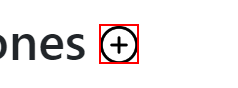
Task: Testing data from excel file using automation
Workflow: ZoneCreateRead

Step 1: click on the image

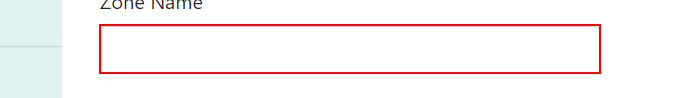
Step 2: type [ZoneName] into the text box in window 'Create Zone - Connected Office: Device Management' (chrome.exe)

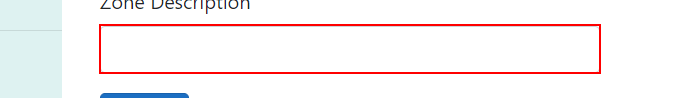
Step 3: type [ZoneDescription] into the text box in window 'Create Zone - Connected Office: Device Management' (chrome.exe)

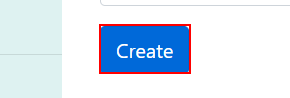
Step 4: click on the text box in window 'Create Zone - Connected Office: Device Management' (chrome.exe)

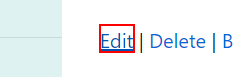
Step 5: click on the link

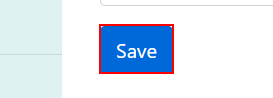
Step 6: click on the text box

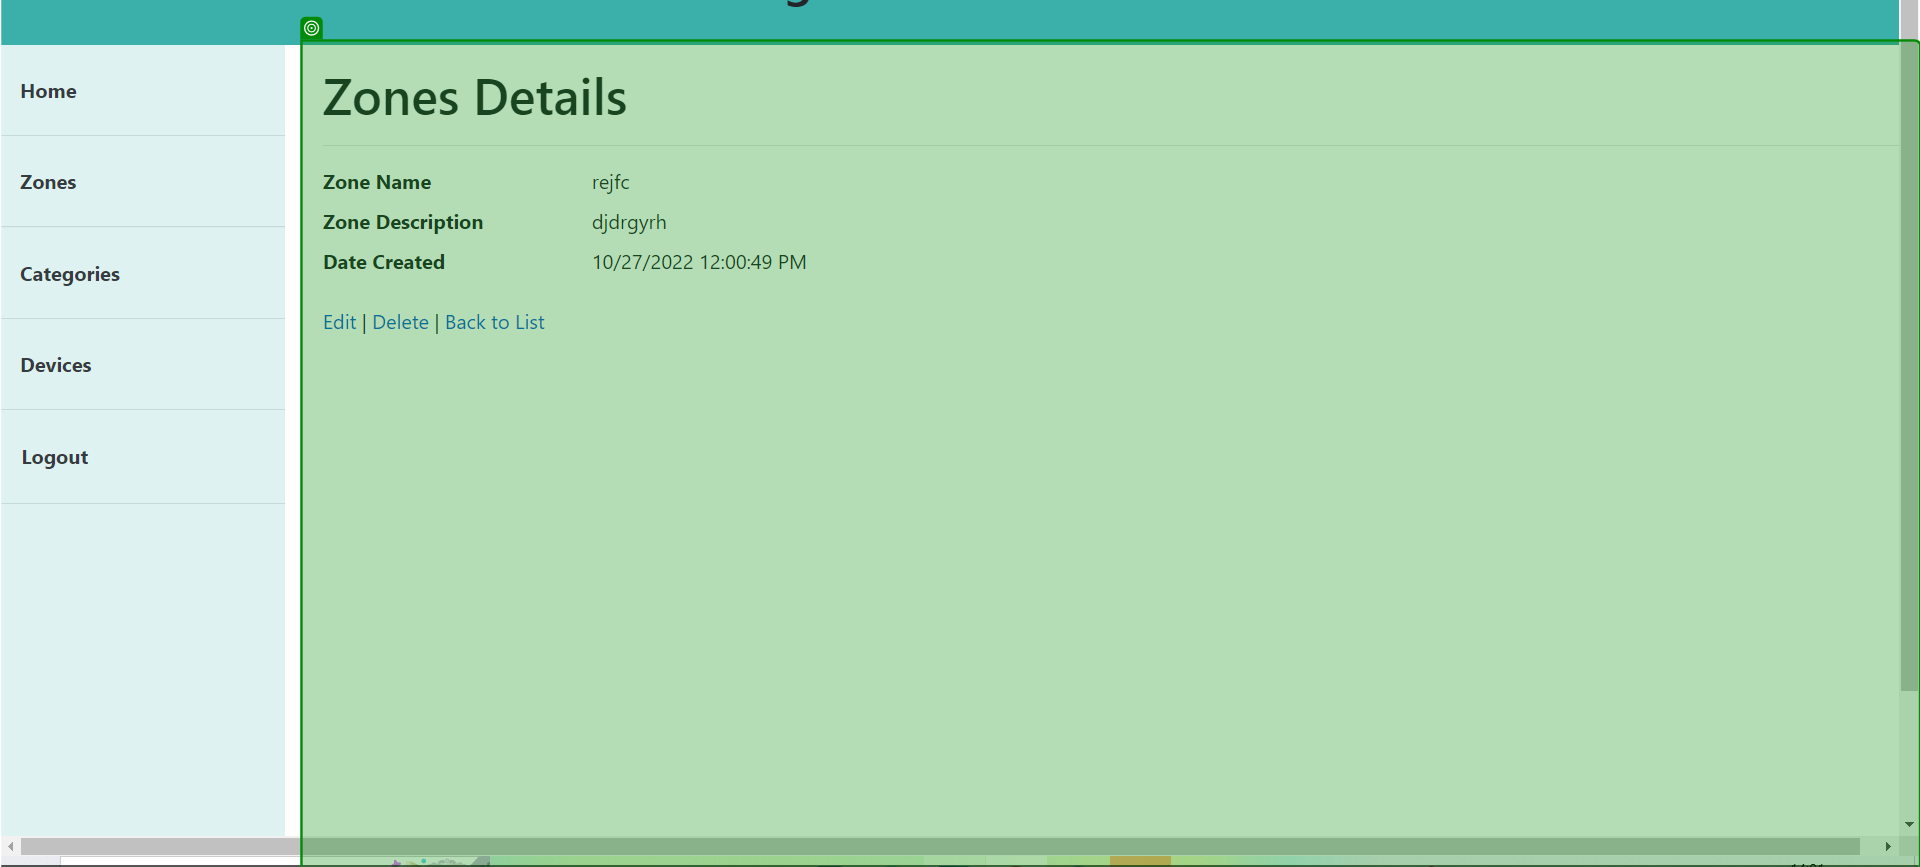
Step 7: check 'Zones Details'